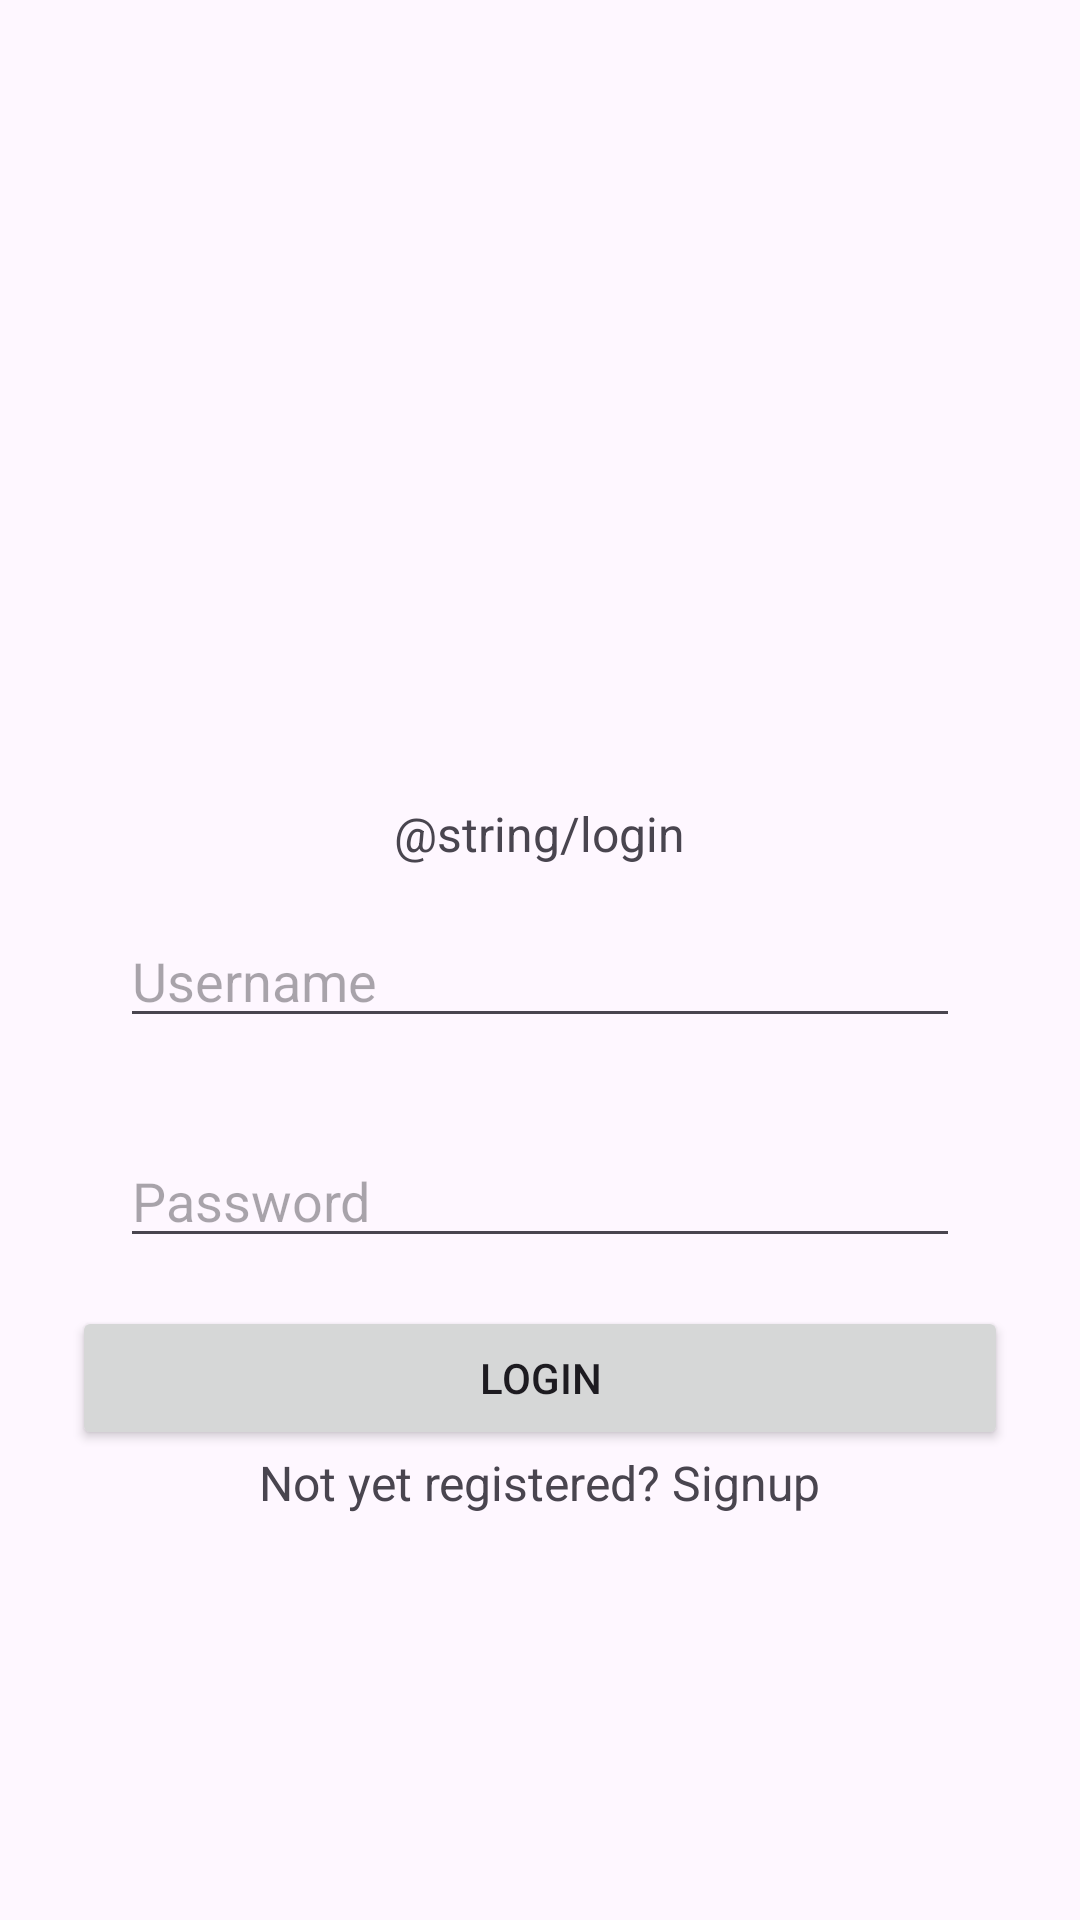

Reconstruct the res/layout file that produces this screen, plus the resources it refers to.
<!-- AndroidManifest.xml: application theme Theme.Erasmus -->
<!-- res/layout/activity_login.xml -->
<?xml version="1.0" encoding="utf-8"?>
<androidx.core.widget.NestedScrollView xmlns:android="http://schemas.android.com/apk/res/android"
    android:layout_width="match_parent"
    android:layout_height="match_parent"
    xmlns:app="http://schemas.android.com/apk/res-auto"
    xmlns:tools="http://schemas.android.com/tools"
    android:id="@+id/scroll_view"
    android:clipToPadding="false"
    tools:context=".LoginActivity">

    <LinearLayout
        android:layout_width="match_parent"
        android:layout_height="wrap_content"
        android:layout_gravity="center"
        android:layout_margin="24dp"
        android:gravity="center"
        android:orientation="vertical">
        <ImageView
            android:id="@+id/imageView"
            android:layout_width="100dip"
            android:layout_height="100dip"
            android:layout_marginBottom="32dp"
            />



        <TextView
            android:layout_width="wrap_content"
            android:layout_height="wrap_content"
            android:fontFamily="sans-serif"
            android:text="@string/login"
            android:id="@+id/textNfc"
            android:textSize="16sp"/>
        <EditText
            android:id="@+id/loginUsername"
            android:layout_width="match_parent"
            android:layout_height="wrap_content"
            android:layout_margin="16dp"
            android:hint="Username"
            android:inputType="text"/>

        <EditText
            android:id="@+id/loginPassword"
            android:layout_width="match_parent"
            android:layout_height="wrap_content"
            android:layout_margin="16dp"
            android:hint="Password"
            android:inputType="textPassword"/>

        <Button
            android:layout_width="match_parent"
            android:layout_height="wrap_content"
            android:id="@+id/loginButton"
            android:text="LOGIN"
            />

        <TextView
            android:layout_width="wrap_content"
            android:layout_height="wrap_content"
            android:fontFamily="sans-serif"
            android:text="Not yet registered? Signup"
            android:id="@+id/signupRedirect"
            android:textSize="16sp"/>

    </LinearLayout>
</androidx.core.widget.NestedScrollView>
<!-- resources referenced by this layout -->
<resources>
  <string name="login">Login</string>
  <style name="Theme.Erasmus" parent="Base.Theme.Erasmus" />
  <style name="Base.Theme.Erasmus" parent="Theme.Material3.DayNight.NoActionBar">
          
          
      </style>
</resources>
